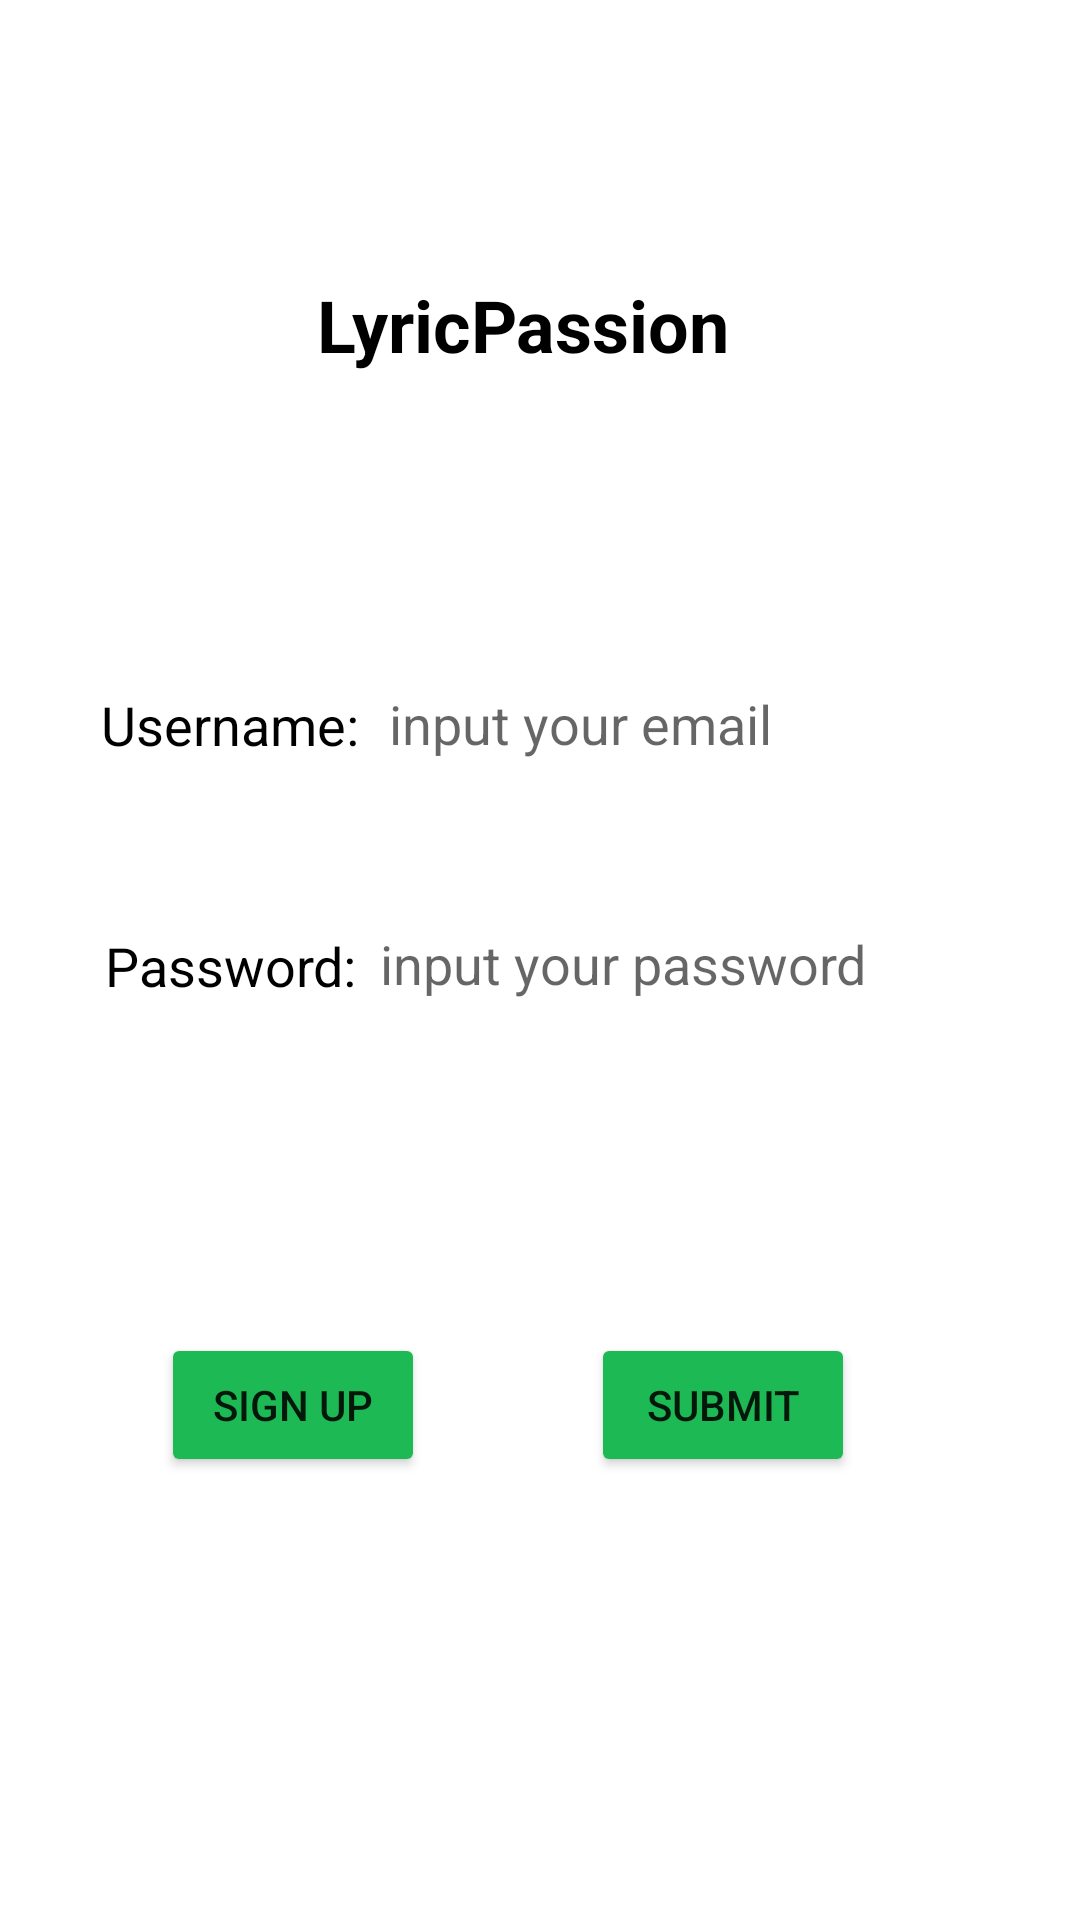

This screen was rendered from an Android layout file. Write that file and the resources it references.
<!-- AndroidManifest.xml: application theme Theme.NUCS5520Sp_MusicLyicsApp -->
<!-- res/layout/activity_log_in.xml -->
<?xml version="1.0" encoding="utf-8"?>
<androidx.constraintlayout.widget.ConstraintLayout xmlns:android="http://schemas.android.com/apk/res/android"
    xmlns:app="http://schemas.android.com/apk/res-auto"
    xmlns:tools="http://schemas.android.com/tools"
    android:layout_width="match_parent"
    android:layout_height="match_parent"

    android:orientation="vertical"
    tools:context=".final_project.LogInActivity">


    <Button
        android:id="@+id/buttonSubmit"
        android:layout_width="wrap_content"
        android:layout_height="wrap_content"
        android:layout_marginTop="32dp"
        android:layout_marginEnd="75dp"
        android:layout_marginBottom="81dp"
        android:backgroundTint="@color/spotify_color"
        android:text="submit"
        app:layout_constraintBottom_toBottomOf="parent"
        app:layout_constraintEnd_toEndOf="parent"
        app:layout_constraintTop_toBottomOf="@+id/password" />

    <TextView
        android:id="@+id/textViewUsername"
        android:layout_width="wrap_content"
        android:layout_height="wrap_content"
        android:layout_marginStart="70dp"
        android:layout_marginTop="105dp"
        android:layout_marginEnd="2dp"
        android:gravity="center"
        android:text="Username:"
        android:textColor="@color/black"
        android:textSize="18sp"
        app:layout_constraintEnd_toStartOf="@+id/emailAddress"
        app:layout_constraintHorizontal_bias="0.5"
        app:layout_constraintStart_toStartOf="parent"
        app:layout_constraintTop_toBottomOf="@+id/LyricPassion" />

    <EditText
        android:id="@+id/password"
        android:layout_width="wrap_content"
        android:layout_height="wrap_content"

        android:layout_marginStart="8dp"
        android:layout_marginTop="32dp"
        android:layout_marginEnd="59dp"
        android:background="@null"
        android:ems="10"
        android:hint="input your password"
        android:inputType="textPassword"
        android:minHeight="48dp"
        android:textSize="18sp"
        app:layout_constraintEnd_toEndOf="parent"
        app:layout_constraintHorizontal_bias="0.5"
        app:layout_constraintStart_toEndOf="@+id/textViewPassword"
        app:layout_constraintTop_toBottomOf="@+id/emailAddress" />

    <TextView
        android:id="@+id/textViewPassword"
        android:layout_width="wrap_content"
        android:layout_height="wrap_content"
        android:layout_marginStart="70dp"
        android:layout_marginTop="56dp"
        android:gravity="center"
        android:text="Password:"
        android:textColor="@color/black"
        android:textSize="18sp"
        app:layout_constraintEnd_toStartOf="@+id/password"
        app:layout_constraintHorizontal_bias="0.5"
        app:layout_constraintStart_toStartOf="parent"
        app:layout_constraintTop_toBottomOf="@+id/textViewUsername" />

    <EditText
        android:id="@+id/emailAddress"
        android:layout_width="wrap_content"
        android:layout_height="wrap_content"
        android:layout_marginStart="8dp"
        android:layout_marginTop="93dp"
        android:layout_marginEnd="57dp"
        android:background="@null"
        android:ems="10"
        android:hint="input your email"
        android:inputType="textEmailAddress"
        android:minHeight="48dp"
        android:textSize="18sp"
        app:layout_constraintEnd_toEndOf="parent"
        app:layout_constraintHorizontal_bias="0.5"
        app:layout_constraintStart_toEndOf="@+id/textViewUsername"
        app:layout_constraintTop_toBottomOf="@+id/LyricPassion" />

    <TextView
        android:id="@+id/LyricPassion"
        android:layout_width="wrap_content"
        android:layout_height="wrap_content"
        android:layout_marginStart="131dp"
        android:layout_marginTop="92dp"
        android:layout_marginEnd="142dp"
        android:text="LyricPassion"
        android:textAlignment="center"
        android:textColor="@color/black"
        android:textSize="24sp"
        android:textStyle="bold"
        app:layout_constraintEnd_toEndOf="parent"
        app:layout_constraintStart_toStartOf="parent"
        app:layout_constraintTop_toTopOf="parent"
        tools:ignore="MissingConstraints" />

    <Button
        android:id="@+id/buttonSignup"
        android:layout_width="wrap_content"
        android:layout_height="wrap_content"

        android:layout_marginStart="74dp"
        android:layout_marginTop="32dp"
        android:layout_marginEnd="76dp"
        android:layout_marginBottom="81dp"
        android:backgroundTint="@color/spotify_color"
        android:text="sign up"
        app:layout_constraintBottom_toBottomOf="parent"
        app:layout_constraintEnd_toStartOf="@+id/buttonSubmit"
        app:layout_constraintStart_toStartOf="parent"
        app:layout_constraintTop_toBottomOf="@+id/password" />
</androidx.constraintlayout.widget.ConstraintLayout>
<!-- resources referenced by this layout -->
<resources>
  <color name="black">#FF000000</color>
  <color name="spotify_color">#1DB954</color>
  <style name="Theme.NUCS5520Sp_MusicLyicsApp" parent="Theme.MaterialComponents.DayNight.DarkActionBar">
          
          <item name="colorPrimary">@color/spotify_color</item>
          <item name="colorPrimaryVariant">@color/green_700</item>
          <item name="colorOnPrimary">@color/white</item>
          
          <item name="colorSecondary">@color/teal_200</item>
          <item name="colorSecondaryVariant">@color/teal_700</item>
          <item name="colorOnSecondary">@color/black</item>
          
          <item name="android:statusBarColor">?attr/colorPrimaryVariant</item>
          
      </style>
  <color name="green_700">#0D351B</color>
  <color name="white">#FFFFFFFF</color>
  <color name="teal_200">#FF03DAC5</color>
  <color name="teal_700">#FF018786</color>
</resources>
